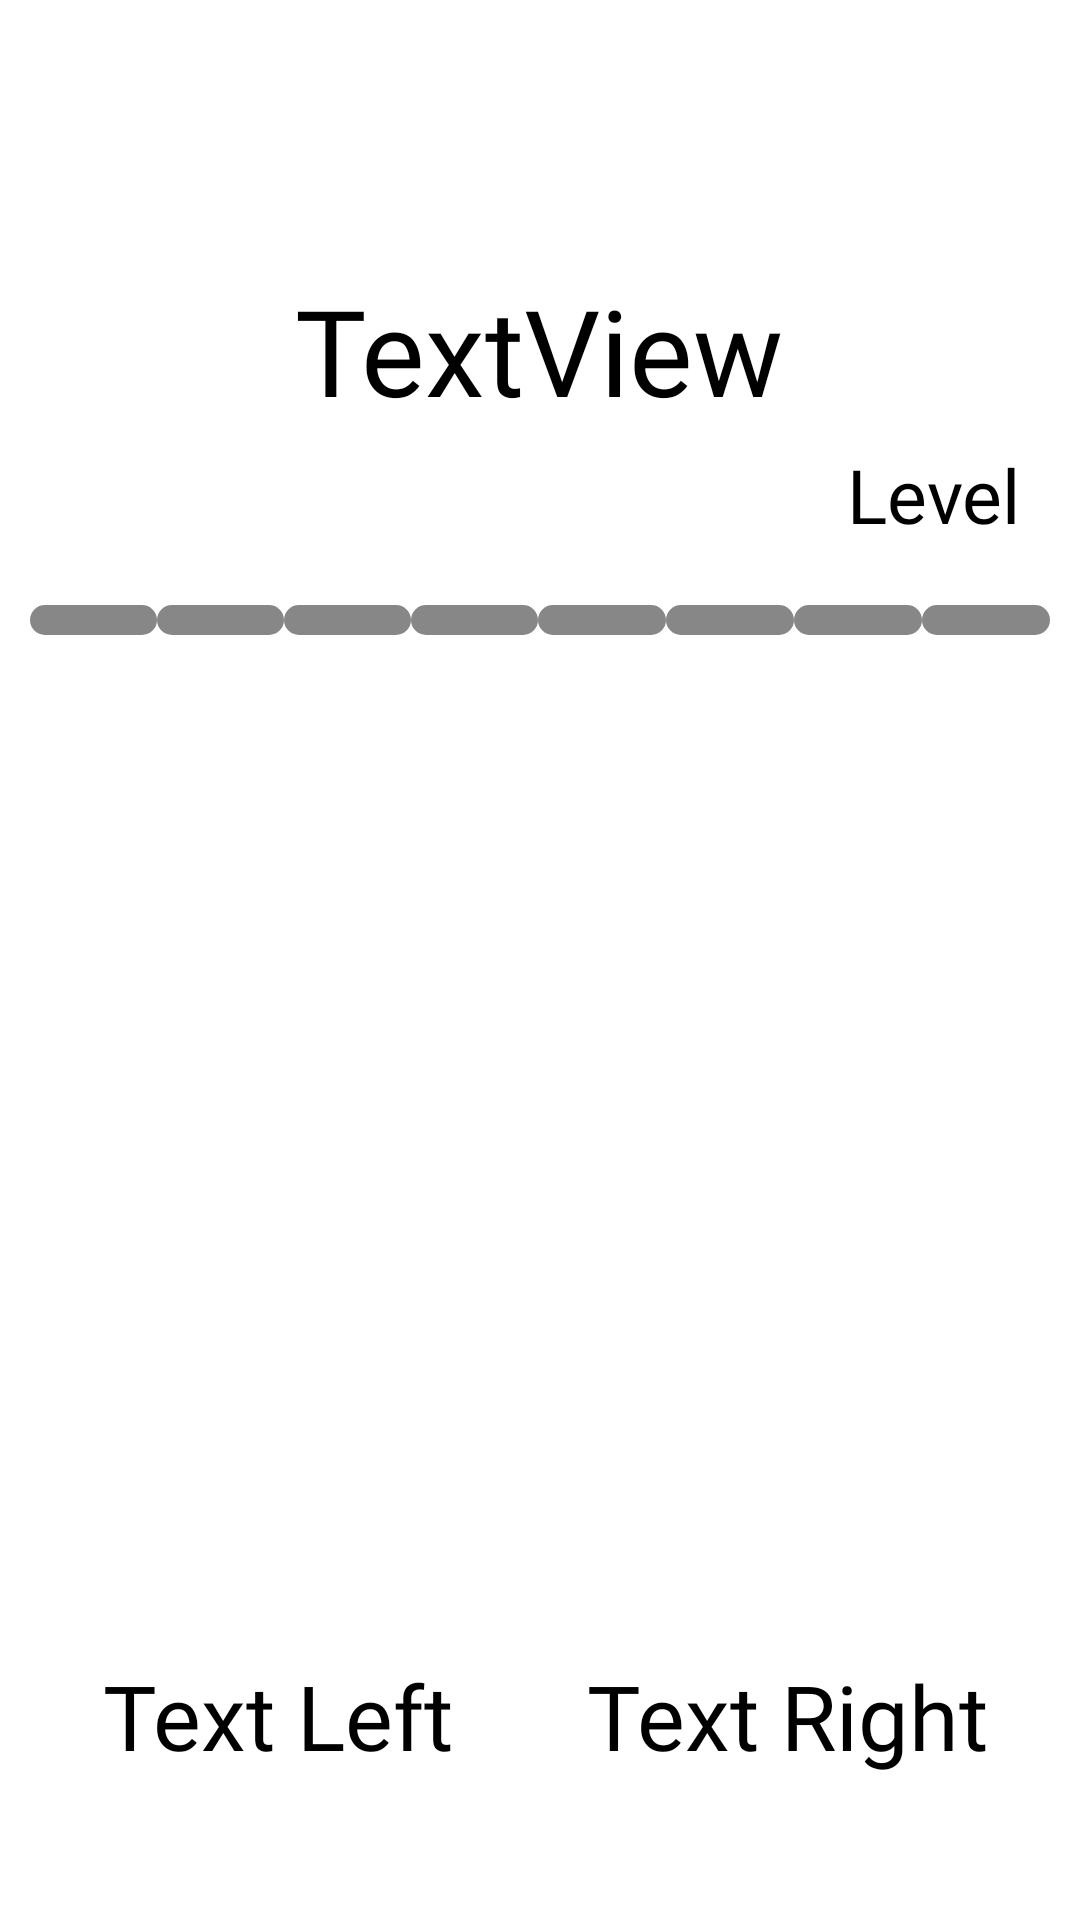

Write the Android layout XML for this screen, with the resource values it uses.
<!-- AndroidManifest.xml: application theme Theme.LogicGame -->
<!-- res/layout/activity_universal.xml -->
<?xml version="1.0" encoding="utf-8"?>
<RelativeLayout xmlns:android="http://schemas.android.com/apk/res/android"
    xmlns:app="http://schemas.android.com/apk/res-auto"
    android:layout_width="match_parent"
    android:layout_height="match_parent">



    <ImageView
        android:id="@+id/backgroundUniversal"
        android:layout_width="match_parent"
        android:layout_height="match_parent"
        android:scaleType="centerCrop"
        app:srcCompat="@drawable/background_set" />

    <LinearLayout
        android:layout_width="match_parent"
        android:layout_height="wrap_content"
        android:gravity="center"
        android:layout_marginTop="90dp"
        app:layout_constraintLeft_toLeftOf="parent"
        app:layout_constraintRight_toRightOf="parent"
        app:layout_constraintBottom_toBottomOf="parent"
        app:layout_constraintTop_toTopOf="parent">

        <TextView
            android:id="@+id/textTask"
            android:layout_width="wrap_content"
            android:layout_height="wrap_content"
            android:textSize="40dp"
            android:textColor="@color/black"
            android:fontFamily="@font/fontofkindness"
            android:text="TextView"/>
    </LinearLayout>


    <LinearLayout
        android:id="@+id/containerOne"
        android:layout_width="match_parent"
        android:layout_height="match_parent"
        android:gravity="center"
        android:orientation="vertical">

        <LinearLayout
            android:id="@+id/containerTwo"
            android:layout_width="match_parent"
            android:layout_height="wrap_content"
            android:layout_marginTop="90dp"
            android:orientation="vertical"
            android:padding="10dp">

            <LinearLayout
                android:id="@+id/line_One"
                android:layout_width="match_parent"
                android:layout_height="wrap_content"
                android:orientation="horizontal">

                <TextView
                    android:id="@+id/textLevels"
                    android:layout_width="wrap_content"
                    android:layout_height="wrap_content"
                    android:layout_weight="1"
                    android:fontFamily="@font/fontofkindness"
                    android:gravity="right"
                    android:padding="10dp"
                    android:text="@string/level"
                    android:textColor="@color/black"
                    android:textSize="25sp" />

            </LinearLayout>

            <LinearLayout
                android:id="@+id/line_two"
                android:layout_width="match_parent"
                android:layout_height="wrap_content"
                android:layout_marginTop="10dp"
                android:orientation="horizontal">

                <TextView
                    android:id="@+id/point1"
                    android:layout_width="wrap_content"
                    android:layout_height="10dp"
                    android:layout_weight="1"
                    android:background="@drawable/style_points"></TextView>

                <TextView
                    android:id="@+id/point2"
                    android:layout_width="wrap_content"
                    android:layout_height="10dp"
                    android:layout_weight="1"
                    android:background="@drawable/style_points"></TextView>

                <TextView
                    android:id="@+id/point3"
                    android:layout_width="wrap_content"
                    android:layout_height="10dp"
                    android:layout_weight="1"
                    android:background="@drawable/style_points"></TextView>

                <TextView
                    android:id="@+id/point4"
                    android:layout_width="wrap_content"
                    android:layout_height="10dp"
                    android:layout_weight="1"
                    android:background="@drawable/style_points"></TextView>

                <TextView
                    android:id="@+id/point5"
                    android:layout_width="wrap_content"
                    android:layout_height="10dp"
                    android:layout_weight="1"
                    android:background="@drawable/style_points"></TextView>

                <TextView
                    android:id="@+id/point6"
                    android:layout_width="wrap_content"
                    android:layout_height="10dp"
                    android:layout_weight="1"
                    android:background="@drawable/style_points"></TextView>

                <TextView
                    android:id="@+id/point7"
                    android:layout_width="wrap_content"
                    android:layout_height="10dp"
                    android:layout_weight="1"
                    android:background="@drawable/style_points"></TextView>

                <TextView
                    android:id="@+id/point8"
                    android:layout_width="wrap_content"
                    android:layout_height="10dp"
                    android:layout_weight="1"
                    android:background="@drawable/style_points"></TextView>
            </LinearLayout>

            <LinearLayout
                android:id="@+id/line_three"
                android:layout_width="match_parent"
                android:layout_height="match_parent"
                android:layout_marginTop="10dp"

                android:orientation="horizontal">

                <ImageView
                    android:id="@+id/img_left"
                    android:layout_width="match_parent"
                    android:layout_height="320dp"
                    android:layout_marginRight="5dp"
                    android:layout_weight="1"
                    android:background="@drawable/style_img_universal"
                    android:scaleType="centerCrop"
                    app:srcCompat="@drawable/zero_answ" />

                <ImageView
                    android:id="@+id/img_right"
                    android:layout_width="match_parent"
                    android:layout_height="320dp"
                    android:layout_marginLeft="5dp"
                    android:layout_weight="1"
                    android:background="@drawable/style_img_universal"
                    android:scaleType="centerCrop"
                    app:srcCompat="@drawable/one_answ"></ImageView>
            </LinearLayout>

            <LinearLayout
                android:id="@+id/line_four"
                android:layout_width="match_parent"
                android:layout_height="match_parent"
                android:layout_marginTop="10dp"
                android:orientation="horizontal">

                <TextView
                    android:id="@+id/text_left"
                    android:layout_width="match_parent"
                    android:layout_height="wrap_content"
                    android:layout_marginRight="5dp"
                    android:layout_weight="1"
                    android:fontFamily="@font/fontofkindness"
                    android:gravity="center"
                    android:text="Text Left"
                    android:textColor="@color/black"
                    android:textSize="30sp" />

                <TextView
                    android:id="@+id/text_right"
                    android:layout_width="match_parent"
                    android:layout_height="wrap_content"
                    android:layout_marginRight="5dp"
                    android:layout_weight="1"
                    android:fontFamily="@font/fontofkindness"
                    android:gravity="center"
                    android:text="Text Right"
                    android:textColor="@color/black"
                    android:textSize="30sp" />
            </LinearLayout>
        </LinearLayout>
    </LinearLayout>

</RelativeLayout>
<!-- resources referenced by this layout -->
<resources>
  <color name="black">#FF000000</color>
  <!-- drawable background_set: jpg bitmap (drawable-v24, 296113 bytes) -->
  <!-- drawable one_answ: png bitmap (drawable-v24, 7256 bytes) -->
  <!-- drawable style_points (drawable) -->
  <?xml version="1.0" encoding="utf-8"?>
  <shape xmlns:android="http://schemas.android.com/apk/res/android">
      <corners android:radius="8dp"/>
      <solid android:color="@color/lightBlack"/>
  </shape>
  <!-- drawable zero_answ: png bitmap (drawable-v24, 8748 bytes) -->
  <string name="level">Level</string>
  <style name="Theme.LogicGame" parent="Theme.MaterialComponents.DayNight.DarkActionBar">
          
          <item name="colorPrimary">@color/black</item>
          <item name="colorPrimaryVariant">#9F9B9B</item>
          <item name="colorOnPrimary">@color/black</item>
          <item name="windowNoTitle">true</item>
          
          <item name="colorSecondary">@color/teal_200</item>
          <item name="colorSecondaryVariant">@color/teal_700</item>
          <item name="colorOnSecondary">@color/black</item>
          
          <item name="android:statusBarColor" tools:targetApi="l">?attr/colorPrimaryVariant</item>
          
      </style>
  <color name="lightBlack">#80101010</color>
  <color name="teal_200">#FF03DAC5</color>
  <color name="teal_700">#FF018786</color>
</resources>
